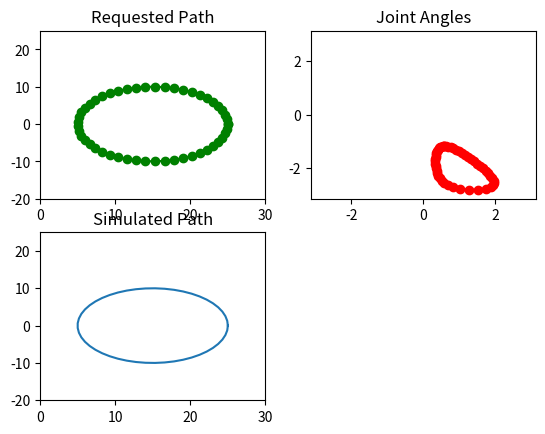

Write the Python code that produced this figure.
def RWtoFW():

    import numpy as np
    import scipy as sp
    import matplotlib as mpl
    import matplotlib.pyplot as plt

    x = []
    y = []

    a1, a2 = 15.0, 15.0
    #Part A
    # t = np . linspace(0,25, 500)
    # x = t
    # y = 25-x
    #Part B
    t = np . linspace(0,np.pi * 2, 50)
    x = 10 * np.cos ( t ) + 15
    y = 10 * np.sin ( t )

    #inverse kinematics
    d = ( (x*x) + (y*y) - (a1*a1) - (a2*a2) ) / ( 2* a1*a2 )
    t2 = np.arctan2(-np.sqrt (1.0 -d*d ) , d )
    t1 = np.arctan2 ( y , x ) - np.arctan2 ( a2*np.sin ( t2 ) , a1+a2*np.cos ( t2 ) )

    x1 = a2*np.cos ( t1+t2 ) + a1*np.cos ( t1 )
    y1 = a2*np.sin ( t1+t2 ) + a1*np . sin ( t1 )
    z = np.sum ( np.square ( x-x1 ) + np.square ( y-y1 ) )

    #ploting
    plt.figure(1)
    plt.subplot(221)
    plt.xlim( 0 , 30 )
    plt.ylim( -20 , 25 )
    plt.title('Requested Path')
    plt.plot( x , y, 'go-' )

    plt.subplot(222)
    plt.xlim( -3.14 , 3.14 )
    plt.ylim( -3.14 , 3.14 )
    plt.title('Joint Angles')
    plt.plot( t1 , t2 , 'ro-')

    plt.subplot(223)
    plt.xlim( 0 , 30 )
    plt.ylim( -20 , 25 )
    plt.title('Simulated Path')
    plt.plot( x1 , y1 )
    plt.show()

RWtoFW()
